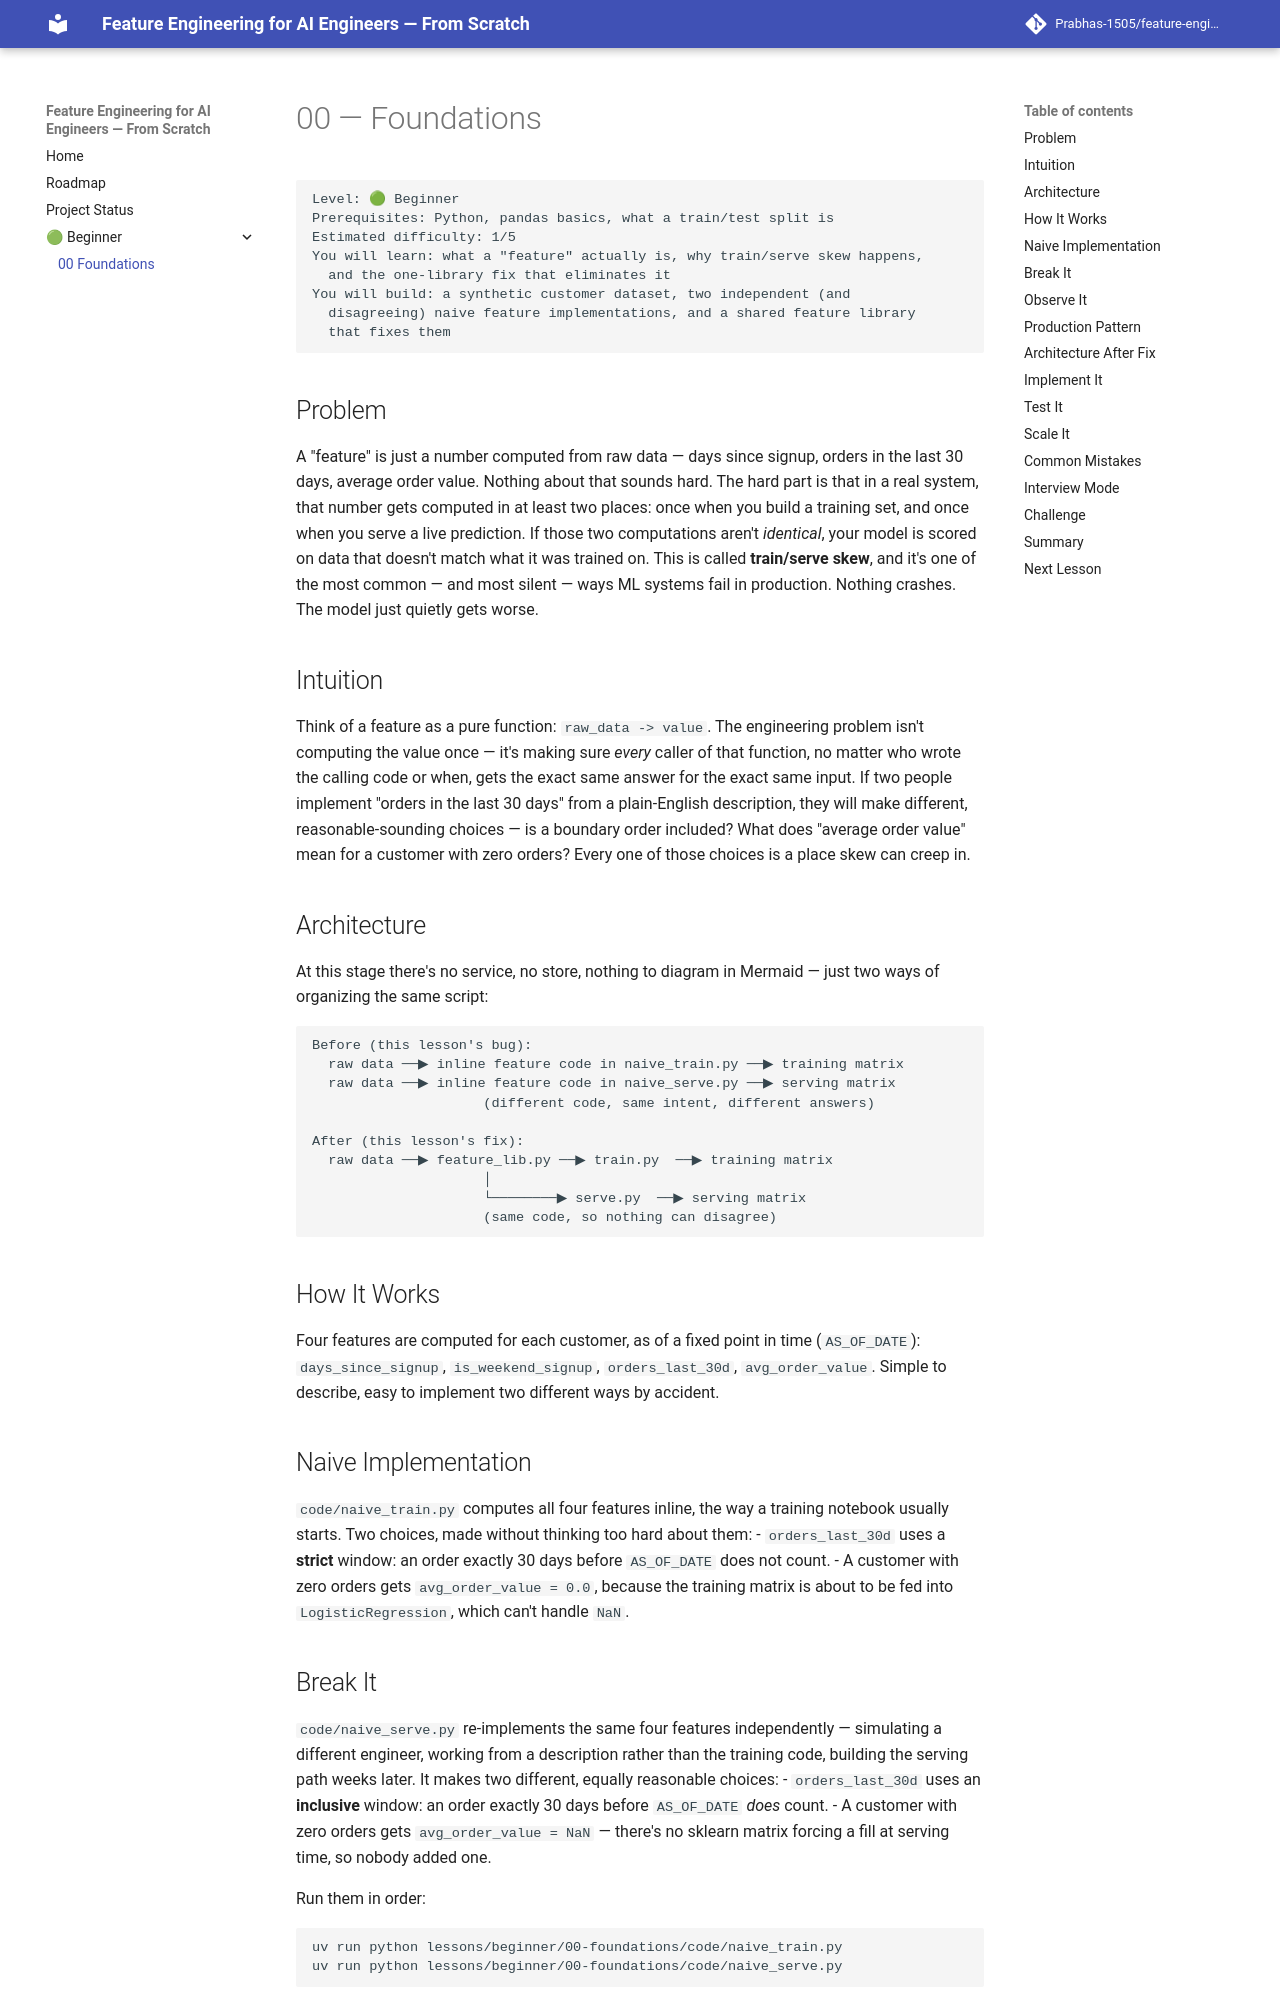

repository: Prabhas-1505/feature-engineering-for-ai-from-scratch · page: lessons/beginner/00-foundations/index.html · generator: mkdocs

# 00 — Foundations

```
Level: 🟢 Beginner
Prerequisites: Python, pandas basics, what a train/test split is
Estimated difficulty: 1/5
You will learn: what a "feature" actually is, why train/serve skew happens,
  and the one-library fix that eliminates it
You will build: a synthetic customer dataset, two independent (and
  disagreeing) naive feature implementations, and a shared feature library
  that fixes them
```

## Problem

A "feature" is just a number computed from raw data — days since signup,
orders in the last 30 days, average order value. Nothing about that sounds
hard. The hard part is that in a real system, that number gets computed in
at least two places: once when you build a training set, and once when you
serve a live prediction. If those two computations aren't *identical*, your
model is scored on data that doesn't match what it was trained on. This is
called **train/serve skew**, and it's one of the most common — and most
silent — ways ML systems fail in production. Nothing crashes. The model
just quietly gets worse.

## Intuition

Think of a feature as a pure function: `raw_data -> value`. The engineering
problem isn't computing the value once — it's making sure *every* caller of
that function, no matter who wrote the calling code or when, gets the exact
same answer for the exact same input. If two people implement "orders in
the last 30 days" from a plain-English description, they will make
different, reasonable-sounding choices — is a boundary order included? What
does "average order value" mean for a customer with zero orders? Every one
of those choices is a place skew can creep in.

## Architecture

At this stage there's no service, no store, nothing to diagram in Mermaid —
just two ways of organizing the same script:

```
Before (this lesson's bug):
  raw data ──▶ inline feature code in naive_train.py ──▶ training matrix
  raw data ──▶ inline feature code in naive_serve.py ──▶ serving matrix
                     (different code, same intent, different answers)

After (this lesson's fix):
  raw data ──▶ feature_lib.py ──▶ train.py  ──▶ training matrix
                     │
                     └────────▶ serve.py  ──▶ serving matrix
                     (same code, so nothing can disagree)
```

## How It Works

Four features are computed for each customer, as of a fixed point in time
(`AS_OF_DATE`): `days_since_signup`, `is_weekend_signup`,
`orders_last_30d`, `avg_order_value`. Simple to describe, easy to
implement two different ways by accident.

## Naive Implementation

`code/naive_train.py` computes all four features inline, the way a training
notebook usually starts. Two choices, made without thinking too hard about
them:
- `orders_last_30d` uses a **strict** window: an order exactly 30 days
  before `AS_OF_DATE` does not count.
- A customer with zero orders gets `avg_order_value = 0.0`, because the
  training matrix is about to be fed into `LogisticRegression`, which can't
  handle `NaN`.

## Break It

`code/naive_serve.py` re-implements the same four features independently —
simulating a different engineer, working from a description rather than the
training code, building the serving path weeks later. It makes two
different, equally reasonable choices:
- `orders_last_30d` uses an **inclusive** window: an order exactly 30 days
  before `AS_OF_DATE` *does* count.
- A customer with zero orders gets `avg_order_value = NaN` — there's no
  sklearn matrix forcing a fill at serving time, so nobody added one.

Run them in order:

```bash
uv run python lessons/beginner/00-foundations/code/naive_train.py
uv run python lessons/beginner/00-foundations/code/naive_serve.py
```
